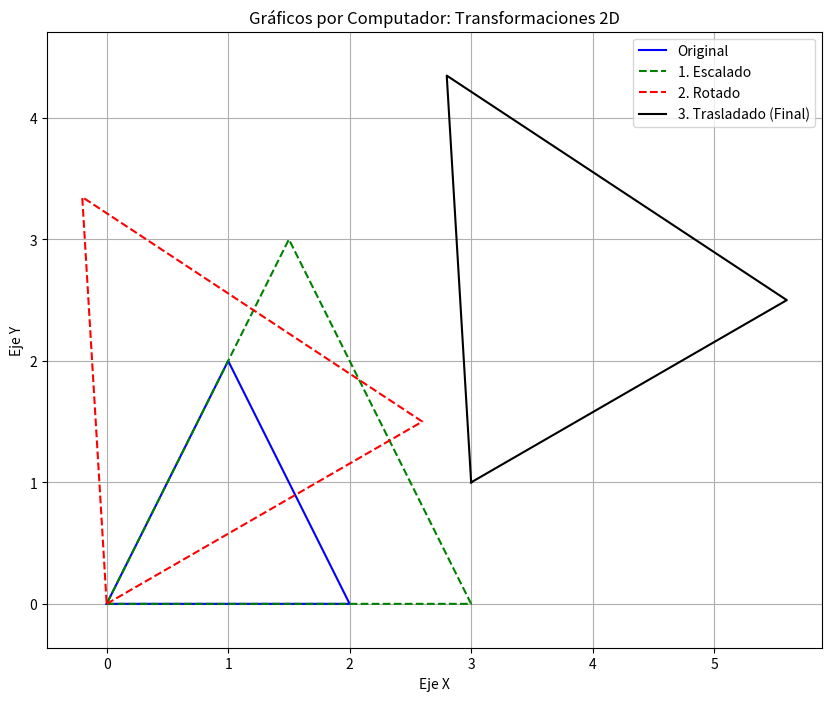

Write the Python code that produced this figure.
import numpy as np
import matplotlib.pyplot as plt

# --- 1. Funciones para crear Matrices de Transformación 3x3 ---
#    (Usando coordenadas homogéneas)

def create_translation_matrix(tx, ty):
    """Crea una matriz de traslación 2D."""
    return np.array([
        [1, 0, tx],
        [0, 1, ty],
        [0, 0, 1]
    ])

def create_rotation_matrix(angle_degrees):
    """Crea una matriz de rotación 2D alrededor del origen."""
    angle_rad = np.radians(angle_degrees)
    c = np.cos(angle_rad)
    s = np.sin(angle_rad)
    return np.array([
        [c, -s, 0],
        [s,  c, 0],
        [0,  0, 1]
    ])

def create_scale_matrix(sx, sy):
    """Crea una matriz de escalado 2D."""
    return np.array([
        [sx, 0, 0],
        [0, sy, 0],
        [0, 0, 1]
    ])

def plot_shape(points, style, label, **kwargs):
    """Función auxiliar para dibujar un polígono en matplotlib."""
    # points es (3, N)
    # Extraer x e y (ignorar w=1)
    x = points[0, :]
    y = points[1, :]
    
    # Cerrar el polígono (añadir el primer punto al final)
    x_plot = np.append(x, x[0])
    y_plot = np.append(y, y[0])
    
    plt.plot(x_plot, y_plot, style, label=label)

# --- 2. Definir el Objeto Original (un triángulo) ---
# Puntos como columnas:
# [x1, x2, x3]
# [y1, y2, y3]
# [ 1,  1,  1]
points_h = np.array([
    [0, 2, 1],  # Coordenadas X
    [0, 0, 2],  # Coordenadas Y
    [1, 1, 1]   # Coordenada W (homogénea)
])

# --- 3. Definir la Secuencia de Transformaciones ---
#
# El orden de multiplicación importa. Se aplica de derecha a izquierda:
# T @ R @ S @ Puntos
# 1. Escalar (S)
# 2. Rotar (R)
# 3. Trasladar (T)
#
print("Definiendo transformaciones:")
print("  1. Escalar 1.5x en X, 1.5x en Y")
S = create_scale_matrix(1.5, 1.5)

print("  2. Rotar 30 grados")
R = create_rotation_matrix(30)

print("  3. Trasladar 3 unidades en X, 1 unidad en Y")
T = create_translation_matrix(3, 1)

# --- 4. Aplicar las Transformaciones en Secuencia ---
print("\nAplicando transformaciones...")
# 1. Aplicar Escalado
points_scaled = S @ points_h

# 2. Aplicar Rotación (al resultado escalado)
points_rotated = R @ points_scaled

# 3. Aplicar Traslación (al resultado rotado y escalado)
points_final = T @ points_rotated

# También podemos hacerlo en un solo paso combinando las matrices
# M = T @ R @ S
# points_final_combined = M @ points_h

# --- 5. Visualizar los Resultados ---
print("Generando gráfico...")
plt.figure(figsize=(10, 8))
plt.title('Gráficos por Computador: Transformaciones 2D')

# Dibujar el original
plot_shape(points_h, 'b-', label='Original')

# Dibujar los pasos intermedios
plot_shape(points_scaled, 'g--', label='1. Escalado')
plot_shape(points_rotated, 'r--', label='2. Rotado')

# Dibujar el resultado final
plot_shape(points_final, 'k-', label='3. Trasladado (Final)', linewidth=2)

plt.xlabel('Eje X')
plt.ylabel('Eje Y')
plt.legend()
plt.grid(True)
plt.axis('equal') # ¡Muy importante para que las rotaciones se vean correctas!
plt.show()

print("Gráfico mostrado.")